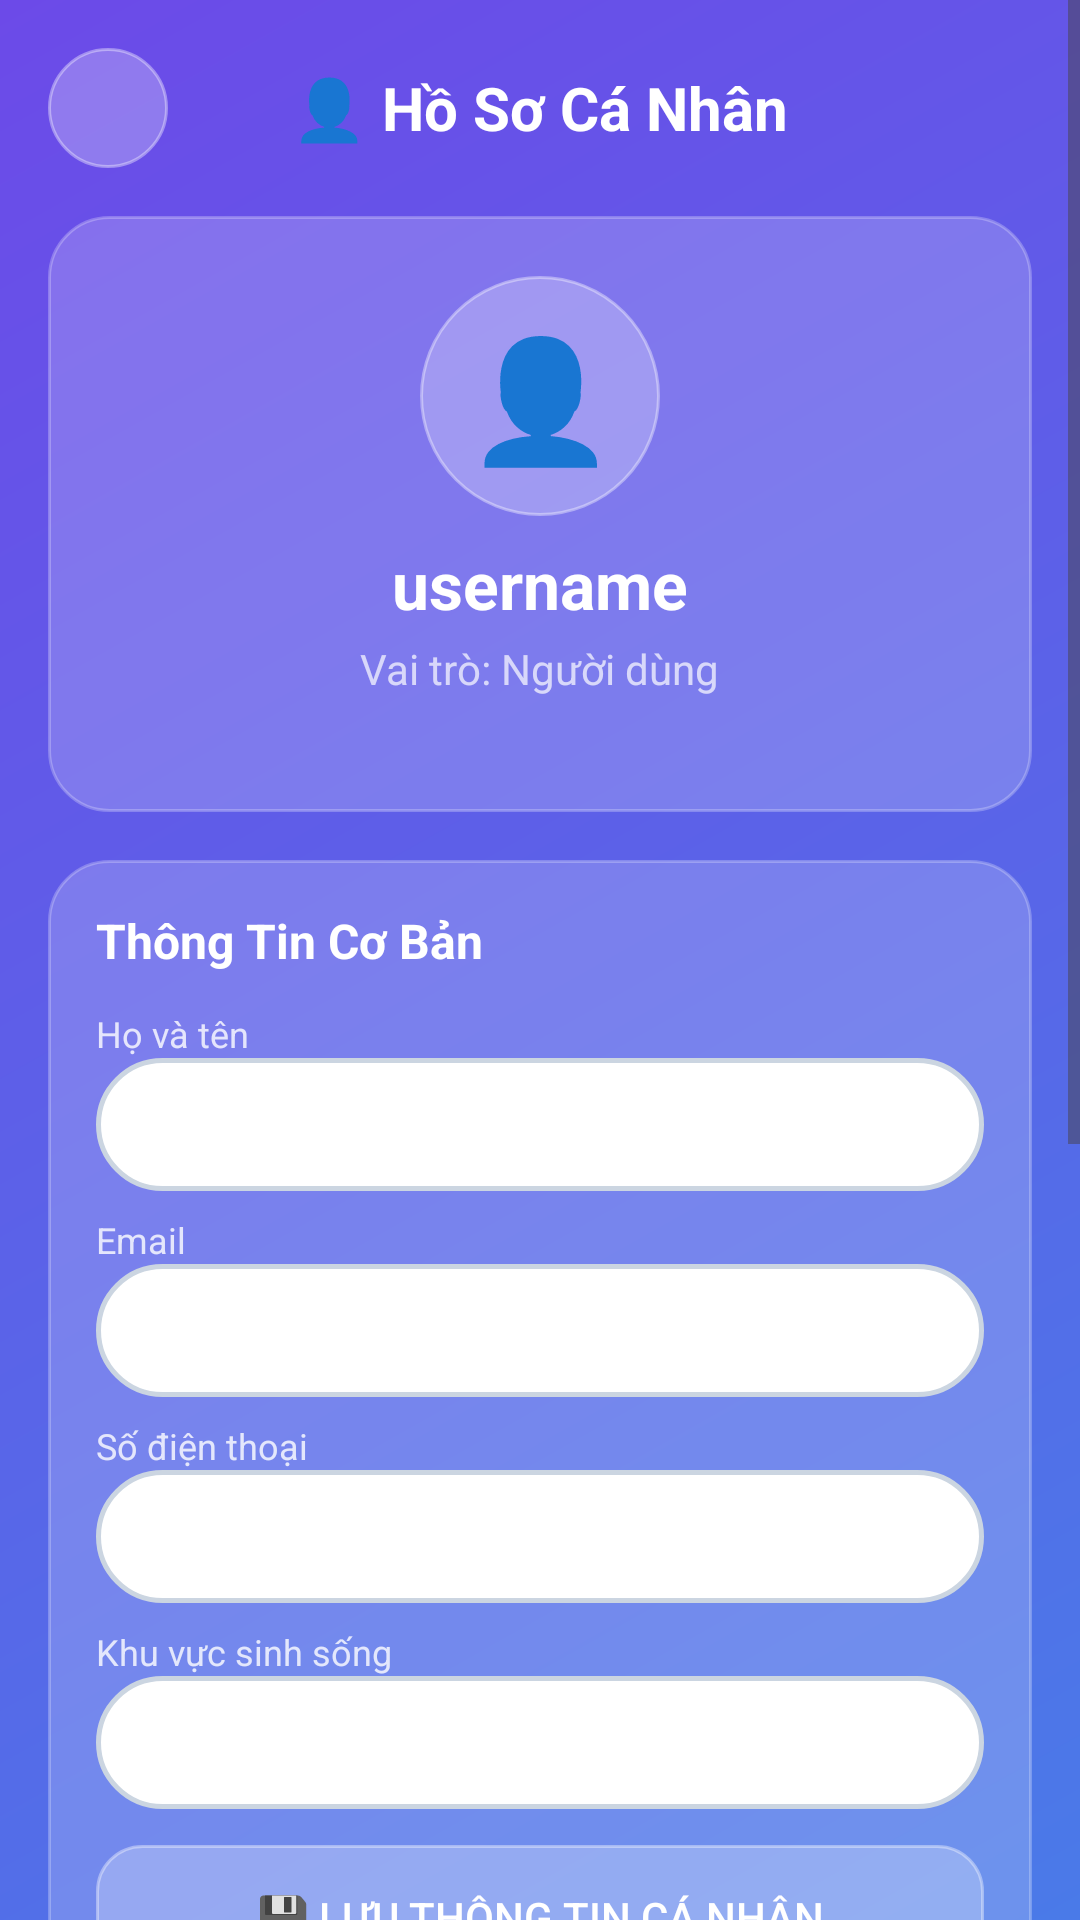

This screen was rendered from an Android layout file. Write that file and the resources it references.
<!-- AndroidManifest.xml: application theme Theme.DuBaoThoiTiet -->
<!-- res/layout/activity_user_profile.xml -->
<?xml version="1.0" encoding="utf-8"?>
<ScrollView xmlns:android="http://schemas.android.com/apk/res/android"
    xmlns:app="http://schemas.android.com/apk/res-auto"
    android:layout_width="match_parent"
    android:layout_height="match_parent"
    android:background="@drawable/gradient_background"
    android:fillViewport="true"
    android:fitsSystemWindows="true">

    <LinearLayout
        android:layout_width="match_parent"
        android:layout_height="wrap_content"
        android:orientation="vertical"
        android:padding="16dp">

        
        <LinearLayout
            android:layout_width="match_parent"
            android:layout_height="wrap_content"
            android:orientation="horizontal"
            android:gravity="center_vertical"
            android:layout_marginBottom="16dp">

            <ImageButton
                android:id="@+id/btnBackProfile"
                android:layout_width="40dp"
                android:layout_height="40dp"
                android:src="@drawable/ic_back"
                android:background="@drawable/button_circle"
                android:contentDescription="Quay lại"
                app:tint="@android:color/white" />

            <TextView
                android:id="@+id/tvProfileHeaderTitle"
                android:layout_width="0dp"
                android:layout_height="wrap_content"
                android:layout_weight="1"
                android:text="👤 Hồ Sơ Cá Nhân"
                android:textColor="@android:color/white"
                android:textSize="20sp"
                android:textStyle="bold"
                android:gravity="center"
                android:layout_marginEnd="40dp"/>
        </LinearLayout>

        
        <LinearLayout
            android:layout_width="match_parent"
            android:layout_height="wrap_content"
            android:orientation="vertical"
            android:gravity="center"
            android:background="@drawable/card_background"
            android:padding="20dp"
            android:layout_marginBottom="16dp">

            <TextView
                android:layout_width="80dp"
                android:layout_height="80dp"
                android:background="@drawable/button_circle"
                android:text="👤"
                android:textSize="40sp"
                android:gravity="center"/>

            <TextView
                android:id="@+id/tvProfileUsername"
                android:layout_width="wrap_content"
                android:layout_height="wrap_content"
                android:text="username"
                android:textColor="@android:color/white"
                android:textSize="22sp"
                android:textStyle="bold"
                android:layout_marginTop="8dp"/>

            <TextView
                android:id="@+id/tvProfileRole"
                android:layout_width="wrap_content"
                android:layout_height="wrap_content"
                android:text="Vai trò: Người dùng"
                android:textColor="#B3FFFFFF"
                android:textSize="14sp"
                android:layout_marginTop="4dp"/>

            <TextView
                android:id="@+id/tvProfileCreatedAt"
                android:layout_width="wrap_content"
                android:layout_height="wrap_content"
                android:text=""
                android:textColor="#80FFFFFF"
                android:textSize="12sp"
                android:layout_marginTop="2dp"/>
        </LinearLayout>

        
        <LinearLayout
            android:layout_width="match_parent"
            android:layout_height="wrap_content"
            android:orientation="vertical"
            android:background="@drawable/card_background"
            android:padding="16dp"
            android:layout_marginBottom="16dp">

            <TextView
                android:id="@+id/tvProfileBasicInfoTitle"
                android:layout_width="wrap_content"
                android:layout_height="wrap_content"
                android:text="Thông Tin Cơ Bản"
                android:textColor="@android:color/white"
                android:textSize="16sp"
                android:textStyle="bold"
                android:layout_marginBottom="12dp"/>

            
            <TextView
                android:id="@+id/tvLabelFullName"
                android:layout_width="wrap_content"
                android:layout_height="wrap_content"
                android:text="Họ và tên"
                android:textColor="#CCFFFFFF"
                android:textSize="12sp"/>

            <EditText
                android:id="@+id/etProfileFullName"
                android:layout_width="match_parent"
                android:layout_height="wrap_content"
                android:textColor="@color/searchBoxText"
                android:textColorHint="@color/searchBoxHint"
                android:background="@drawable/search_background"
                android:padding="10dp"
                android:inputType="textPersonName"
                android:layout_marginBottom="8dp"/>

            
            <TextView
                android:id="@+id/tvLabelEmail"
                android:layout_width="wrap_content"
                android:layout_height="wrap_content"
                android:text="Email"
                android:textColor="#CCFFFFFF"
                android:textSize="12sp"/>

            <EditText
                android:id="@+id/etProfileEmail"
                android:layout_width="match_parent"
                android:layout_height="wrap_content"
                android:textColor="@color/searchBoxText"
                android:textColorHint="@color/searchBoxHint"
                android:background="@drawable/search_background"
                android:padding="10dp"
                android:inputType="textEmailAddress"
                android:layout_marginBottom="8dp"/>

            
            <TextView
                android:id="@+id/tvLabelPhone"
                android:layout_width="wrap_content"
                android:layout_height="wrap_content"
                android:text="Số điện thoại"
                android:textColor="#CCFFFFFF"
                android:textSize="12sp"/>

            <EditText
                android:id="@+id/etProfilePhone"
                android:layout_width="match_parent"
                android:layout_height="wrap_content"
                android:textColor="@color/searchBoxText"
                android:textColorHint="@color/searchBoxHint"
                android:background="@drawable/search_background"
                android:padding="10dp"
                android:inputType="phone"
                android:layout_marginBottom="8dp"/>

            
            <TextView
                android:id="@+id/tvLabelLocation"
                android:layout_width="wrap_content"
                android:layout_height="wrap_content"
                android:text="Khu vực sinh sống"
                android:textColor="#CCFFFFFF"
                android:textSize="12sp"/>

            <EditText
                android:id="@+id/etProfileLocation"
                android:layout_width="match_parent"
                android:layout_height="wrap_content"
                android:textColor="@color/searchBoxText"
                android:textColorHint="@color/searchBoxHint"
                android:background="@drawable/search_background"
                android:padding="10dp"
                android:inputType="text"
                android:layout_marginBottom="12dp"/>

            <Button
                android:id="@+id/btnSaveProfile"
                android:layout_width="match_parent"
                android:layout_height="wrap_content"
                android:text="💾 Lưu Thông Tin Cá Nhân"
                android:textColor="@android:color/white"
                android:background="@drawable/button_normal"
                android:padding="12dp"/>
        </LinearLayout>

        
        <LinearLayout
            android:layout_width="match_parent"
            android:layout_height="wrap_content"
            android:orientation="vertical"
            android:background="@drawable/card_background"
            android:padding="16dp"
            android:layout_marginBottom="16dp">

            <TextView
                android:id="@+id/tvProfileChangePassTitle"
                android:layout_width="wrap_content"
                android:layout_height="wrap_content"
                android:text="🔐 Đổi Mật Khẩu"
                android:textColor="@android:color/white"
                android:textSize="16sp"
                android:textStyle="bold"
                android:layout_marginBottom="12dp"/>

            <EditText
                android:id="@+id/etOldPassword"
                android:layout_width="match_parent"
                android:layout_height="wrap_content"
                android:hint="Mật khẩu hiện tại"
                android:textColorHint="@color/searchBoxHint"
                android:textColor="@color/searchBoxText"
                android:background="@drawable/search_background"
                android:padding="10dp"
                android:inputType="textPassword"
                android:layout_marginBottom="8dp"/>

            <EditText
                android:id="@+id/etNewPassword"
                android:layout_width="match_parent"
                android:layout_height="wrap_content"
                android:hint="Mật khẩu mới (tối thiểu 6 ký tự)"
                android:textColorHint="@color/searchBoxHint"
                android:textColor="@color/searchBoxText"
                android:background="@drawable/search_background"
                android:padding="10dp"
                android:inputType="textPassword"
                android:layout_marginBottom="8dp"/>

            <EditText
                android:id="@+id/etConfirmNewPassword"
                android:layout_width="match_parent"
                android:layout_height="wrap_content"
                android:hint="Xác nhận mật khẩu mới"
                android:textColorHint="@color/searchBoxHint"
                android:textColor="@color/searchBoxText"
                android:background="@drawable/search_background"
                android:padding="10dp"
                android:inputType="textPassword"
                android:layout_marginBottom="12dp"/>

            <Button
                android:id="@+id/btnChangePassword"
                android:layout_width="match_parent"
                android:layout_height="wrap_content"
                android:text="🔑 Cập Nhật Mật Khẩu"
                android:textColor="@android:color/white"
                android:background="@drawable/button_normal"
                android:padding="12dp"/>
        </LinearLayout>

        
        <Button
            android:id="@+id/btnLogoutProfile"
            android:layout_width="match_parent"
            android:layout_height="wrap_content"
            android:text="🚪 Đăng Xuất Khỏi Tài Khoản"
            android:textColor="#FF4D4D"
            android:textStyle="bold"
            android:background="@drawable/button_selected"
            android:padding="14dp"
            android:layout_marginBottom="24dp"/>

    </LinearLayout>
</ScrollView>
<!-- resources referenced by this layout -->
<resources>
  <color name="searchBoxHint">#64748B</color>
  <color name="searchBoxText">#000000</color>
  <!-- drawable button_circle (drawable) -->
  <?xml version="1.0" encoding="utf-8"?>
  <shape xmlns:android="http://schemas.android.com/apk/res/android"
      android:shape="oval">
      <solid android:color="#40FFFFFF"/>
      <stroke
          android:width="1dp"
          android:color="#60FFFFFF"/>
  </shape>
  <!-- drawable button_normal (drawable) -->
  <?xml version="1.0" encoding="utf-8"?>
  <shape xmlns:android="http://schemas.android.com/apk/res/android"
      android:shape="rectangle">
      <solid android:color="#40FFFFFF"/>
      <corners android:radius="15dp"/>
      <stroke
          android:width="1dp"
          android:color="#60FFFFFF"/>
  </shape>
  <!-- drawable button_selected (drawable) -->
  <?xml version="1.0" encoding="utf-8"?>
  <shape xmlns:android="http://schemas.android.com/apk/res/android"
      android:shape="rectangle">
      <solid android:color="#60FFFFFF"/>
      <corners android:radius="15dp"/>
      <stroke
          android:width="2dp"
          android:color="#FFFFFF"/>
  </shape>
  <!-- drawable card_background (drawable) -->
  <?xml version="1.0" encoding="utf-8"?>
  <shape xmlns:android="http://schemas.android.com/apk/res/android"
      android:shape="rectangle">
      <solid android:color="#30FFFFFF"/>
      <corners android:radius="20dp"/>
      <stroke
          android:width="1dp"
          android:color="#40FFFFFF"/>
  </shape>
  <!-- drawable gradient_background (drawable) -->
  <?xml version="1.0" encoding="utf-8"?>
  <shape xmlns:android="http://schemas.android.com/apk/res/android">
      <gradient
          android:angle="135"
          android:startColor="@color/gradientStart"
          android:endColor="@color/gradientEnd"
          android:type="linear"/>
  </shape>
  <!-- drawable search_background (drawable) -->
  <?xml version="1.0" encoding="utf-8"?>
  <shape xmlns:android="http://schemas.android.com/apk/res/android"
      android:shape="rectangle">
      <solid android:color="@color/searchBoxBg"/>
      <corners android:radius="24dp"/>
      <stroke
          android:width="1.5dp"
          android:color="@color/searchBoxBorder"/>
  </shape>
  <style name="Theme.DuBaoThoiTiet" parent="Base.Theme.DuBaoThoiTiet" />
  <color name="gradientStart">#4A7AE8</color>
  <color name="gradientEnd">#6C4AE8</color>
  <color name="searchBoxBg">#FFFFFF</color>
  <color name="searchBoxBorder">#CBD5E1</color>
  <style name="Base.Theme.DuBaoThoiTiet" parent="Theme.Material3.DayNight.NoActionBar">
          <item name="android:fitsSystemWindows">true</item>
      </style>
</resources>
